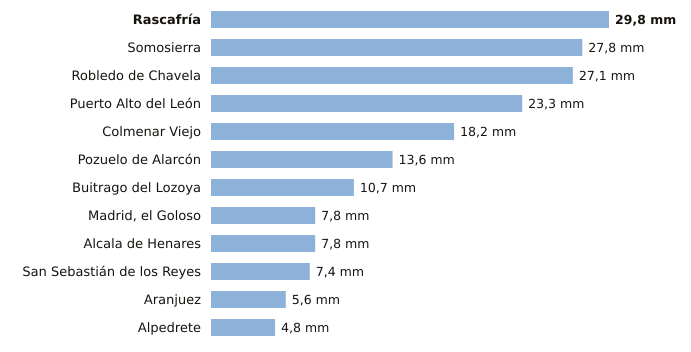

Data behind this chart, as committed beside it:
estacion, provincia, indicativo, mm_6_dias_anteriores, mm_hoy, mm_7_dias, horas_de_hoy
Rascafría, Madrid, 3104Y, 29.8, 0.0, 29.8, 2
Somosierra, Madrid, 3111D, 27.8, 0.0, 27.8, 3
Robledo de Chavela, Madrid, 3338, 27.1, 0.0, 27.1, 3
Puerto Alto del León, Madrid, 3266A, 23.3, 0.0, 23.3, 3
Colmenar Viejo, Madrid, 3191E, 18.2, 0.0, 18.2, 3
Pozuelo de Alarcón, Madrid, 3194Y, 13.6, 0.0, 13.6, 2
Buitrago del Lozoya, Madrid, 3110C, 10.7, 0.0, 10.7, 3
Madrid, el Goloso, Madrid, 3126Y, 7.8, 0.0, 7.8, 3
Alcala de Henares, Madrid, 3170Y, 7.8, 0.0, 7.8, 2
San Sebastián de los Reyes, Madrid, 3125Y, 7.4, 0.0, 7.4, 2
Aranjuez, Madrid, 3100B, 5.6, 0.0, 5.6, 3
Alpedrete, Madrid, 3268C, 4.8, 0.0, 4.8, 3
